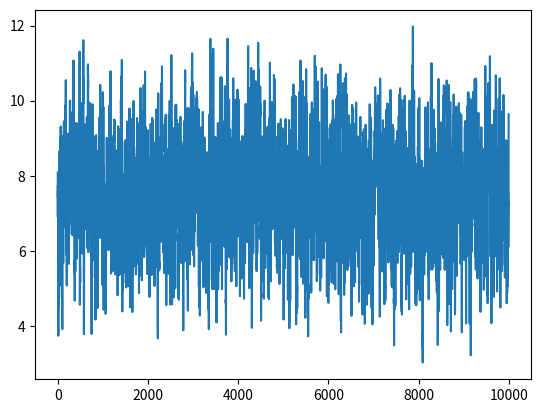

Here is the Python script that generated this plot:
import random
import numpy as np
import matplotlib.pyplot as plt


def random_arma(length=10000, level=0, p=1, theta=2, discard=1000):
    """Generate time series from the random ARMA model
       with Gaussian-distributed error.

    Parameters
    ----------
    length : int
        Length of the time series.
    level : float
        The amplitude of white noise to add to the final signal.
    p : float
        Constant.
    theta : float
        Constant.
    discard : int
        Number of steps to discard in order to eliminate transients.

    Returns
    -------
    x : array
        Array containing the time series.
    """
    x = np.zeros(length + discard)
    x[0] = random.random()

    err = np.random.rand(length + discard)

    for i in range(1, length + discard):
        x[i] = p * x[i-1] + err[i] + err[i-1] * (1 + theta)

    # add white noise
    _x = x + level * np.std(x) * np.random.rand(length + discard)

    return _x[discard:]


if __name__ == '__main__':
    time_series = random_arma(length=10000, level=0, p=0.8, theta=1, discard=1000)
    plt.plot(time_series)
    plt.show()
